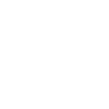
t = 0.00 s
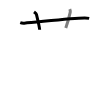
t = 2.50 s
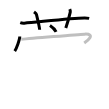
t = 5.25 s
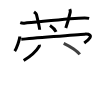
t = 7.75 s
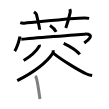
t = 10.50 s
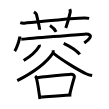
t = 13.00 s

The animated SVG that drew these frames (rendered in a browser with its animation timeline set to each time). Animation: 13 SMIL elements (animate=13); one cycle of 13.00 s.

<svg width="109px" height="109px" viewBox="0 0 px 109px" xmlns="http://www.w3.org/2000/svg" xmlns:xlink="http://www.w3.org/1999/xlink" xml:space="preserve" version="1.1"  baseProfile="full">
<path d="M20.25,22.69c1.29,0.45,2.79,0.54,4.08,0.45c11.84-0.82,46.67-5.11,60.33-5.18c2.15-0.01,3.44,0.21,4.51,0.44" style="fill:none;stroke:black;stroke-width:3;opacity:0">
  <animate attributeType="CSS" attributeName="opacity" from="0" to="1" begin="0s" dur="1s" repeatCount="Indefinite" fill="freeze" />
</path>
<path d="M33.94,11.95c1.74,1.23,2.3,1.6,2.49,2.36c1.74,7.08,2.99,12.44,3.23,15.44" style="fill:none;stroke:black;stroke-width:3;opacity:0">
  <animate attributeType="CSS" attributeName="opacity" from="0" to="1" begin="1s" dur="1s" repeatCount="Indefinite" fill="freeze" />
</path>
<path d="M69.75,9.17c0.42,1.01,0.78,1.71,0.5,3c-1,4.58-3,11.58-4.47,15.8" style="fill:none;stroke:black;stroke-width:3;opacity:0">
  <animate attributeType="CSS" attributeName="opacity" from="0" to="1" begin="2s" dur="1s" repeatCount="Indefinite" fill="freeze" />
</path>
<path d="M49.98,25.41C52.5,27,54.75,29,56.07,31.92" style="fill:none;stroke:black;stroke-width:3;opacity:0">
  <animate attributeType="CSS" attributeName="opacity" from="0" to="1" begin="3s" dur="1s" repeatCount="Indefinite" fill="freeze" />
</path>
<path d="M19.75,36.55c0,3.29-3.44,12.35-5,14.54" style="fill:none;stroke:black;stroke-width:3;opacity:0">
  <animate attributeType="CSS" attributeName="opacity" from="0" to="1" begin="4s" dur="1s" repeatCount="Indefinite" fill="freeze" />
</path>
<path d="M21.26,39.36c9.15-0.95,55.98-4.86,63.41-5.22c11.6-0.56,2.46,6.9-0.43,8.93" style="fill:none;stroke:black;stroke-width:3;opacity:0">
  <animate attributeType="CSS" attributeName="opacity" from="0" to="1" begin="5s" dur="1s" repeatCount="Indefinite" fill="freeze" />
</path>
<path d="M39.34,44.73c0.04,0.37,0.2,1.01-0.09,1.5c-2.25,3.77-7,9.02-15.58,14.33" style="fill:none;stroke:black;stroke-width:3;opacity:0">
  <animate attributeType="CSS" attributeName="opacity" from="0" to="1" begin="6s" dur="1s" repeatCount="Indefinite" fill="freeze" />
</path>
<path d="M63.71,43.26c6.27,2.85,13.92,8.28,16.06,11.2" style="fill:none;stroke:black;stroke-width:3;opacity:0">
  <animate attributeType="CSS" attributeName="opacity" from="0" to="1" begin="7s" dur="1s" repeatCount="Indefinite" fill="freeze" />
</path>
<path d="M53.06,50.3c0.1,0.69,0.41,1.87-0.2,2.78c-5.43,8.16-16.55,17.79-35.6,27.53" style="fill:none;stroke:black;stroke-width:3;opacity:0">
  <animate attributeType="CSS" attributeName="opacity" from="0" to="1" begin="8s" dur="1s" repeatCount="Indefinite" fill="freeze" />
</path>
<path d="M53.23,53.09c8.68,6.98,24.85,16.95,32.8,20.65c1.97,0.92,4.25,1.52,6.12,1.83" style="fill:none;stroke:black;stroke-width:3;opacity:0">
  <animate attributeType="CSS" attributeName="opacity" from="0" to="1" begin="9s" dur="1s" repeatCount="Indefinite" fill="freeze" />
</path>
<path d="M35.02,76.07c0.44,0.39,0.88,0.72,1.07,1.21c1.51,3.9,2.82,14.66,3.85,21.67" style="fill:none;stroke:black;stroke-width:3;opacity:0">
  <animate attributeType="CSS" attributeName="opacity" from="0" to="1" begin="10s" dur="1s" repeatCount="Indefinite" fill="freeze" />
</path>
<path d="M37.06,77.7c11.89-1.8,26.39-2.7,33.67-3.48c2.49-0.27,4.01,1.79,3.63,2.95c-1.81,5.57-3.16,11.07-4.83,17.92" style="fill:none;stroke:black;stroke-width:3;opacity:0">
  <animate attributeType="CSS" attributeName="opacity" from="0" to="1" begin="11s" dur="1s" repeatCount="Indefinite" fill="freeze" />
</path>
<path d="M41.11,96.97c9.58-0.54,19.22-1.04,30.22-1.88" style="fill:none;stroke:black;stroke-width:3;opacity:0">
  <animate attributeType="CSS" attributeName="opacity" from="0" to="1" begin="12s" dur="1s" repeatCount="Indefinite" fill="freeze" />
</path>
</svg>
